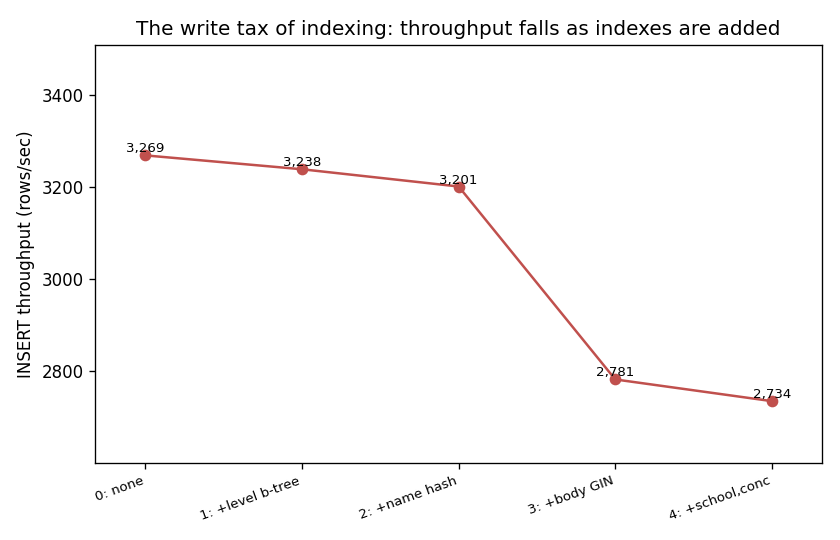

Values plotted in this chart, from the file beside it:
stage, n_indexes, rows, rows_per_sec, us_per_row, slowdown_vs_none
0: none, 0, 50000, 3269, 305.9, 1.0
1: +level b-tree, 1, 50000, 3238, 308.8, 1.01
2: +name hash, 2, 50000, 3201, 312.4, 1.02
3: +body GIN, 3, 50000, 2781, 359.6, 1.18
4: +school,conc, 5, 50000, 2734, 365.8, 1.2
